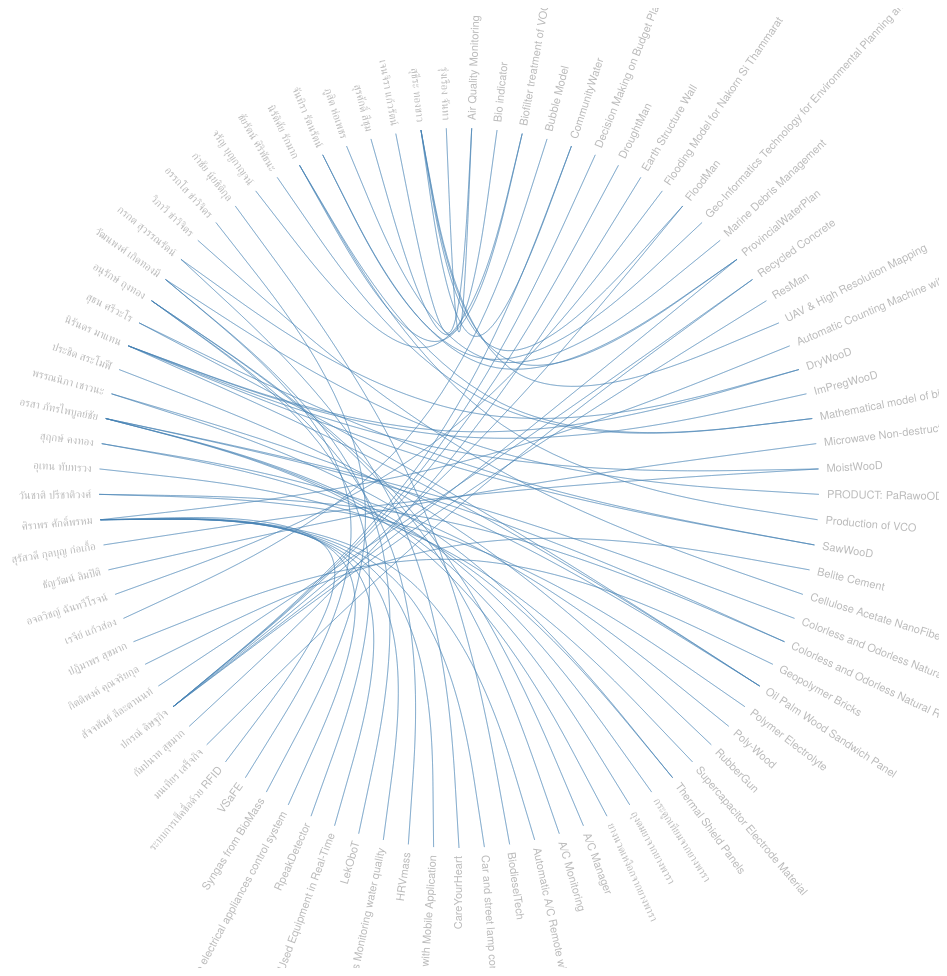
D3 v4 page, settled after 480 driven frames (8 s of simulated time); the page loaded 1 data file(s).



var diameter = 960,
    radius = diameter / 2,
    innerRadius = radius - 120;

var cluster = d3.cluster()
    .size([360, innerRadius]);

var line = d3.radialLine()
    .curve(d3.curveBundle.beta(0.85))
    .radius(function(d) { return d.y; })
    .angle(function(d) { return d.x / 180 * Math.PI; });

var svg = d3.select("body").append("svg")
    .attr("width", diameter)
    .attr("height", diameter)
  .append("g")
    .attr("transform", "translate(" + radius + "," + radius + ")");

var link = svg.append("g").selectAll(".link"),
    node = svg.append("g").selectAll(".node");

d3.json("flare.json", function(error, classes) {
  if (error) throw error;

  var root = packageHierarchy(classes)
      .sum(function(d) { return d.size; });

  cluster(root);

  link = link
    .data(packageImports(root.leaves()))
    .enter().append("path")
      .each(function(d) { d.source = d[0], d.target = d[d.length - 1]; })
      .attr("class", "link")
      .attr("d", line);

  node = node
    .data(root.leaves())
    .enter().append("text")
      .attr("class", "node")
      .attr("dy", "0.31em")
      .attr("transform", function(d) { return "rotate(" + (d.x - 90) + ")translate(" + (d.y + 8) + ",0)" + (d.x < 180 ? "" : "rotate(180)"); })
      .attr("text-anchor", function(d) { return d.x < 180 ? "start" : "end"; })
      .text(function(d) { return d.data.key; })
      .on("mouseover", mouseovered)
      .on("mouseout", mouseouted);
});

function mouseovered(d) {
  node
      .each(function(n) { n.target = n.source = false; });

  link
      .classed("link--target", function(l) { if (l.target === d) return l.source.source = true; })
      .classed("link--source", function(l) { if (l.source === d) return l.target.target = true; })
    .filter(function(l) { return l.target === d || l.source === d; })
      .raise();

  node
      .classed("node--target", function(n) { return n.target; })
      .classed("node--source", function(n) { return n.source; });
}

function mouseouted(d) {
  link
      .classed("link--target", false)
      .classed("link--source", false);

  node
      .classed("node--target", false)
      .classed("node--source", false);
}

// Lazily construct the package hierarchy from class names.
function packageHierarchy(classes) {
  var map = {};

  function find(name, data) {
    var node = map[name], i;
    if (!node) {
      node = map[name] = data || {name: name, children: []};
      if (name.length) {
        node.parent = find(name.substring(0, i = name.lastIndexOf(".")));
        node.parent.children.push(node);
        node.key = name.substring(i + 1);
      }
    }
    return node;
  }

  classes.forEach(function(d) {
    find(d.name, d);
  });

  return d3.hierarchy(map[""]);
}

// Return a list of imports for the given array of nodes.
function packageImports(nodes) {
  var map = {},
      imports = [];

  // Compute a map from name to node.
  nodes.forEach(function(d) {
    map[d.data.name] = d;
  });

  // For each import, construct a link from the source to target node.
  nodes.forEach(function(d) {
    if (d.data.imports) d.data.imports.forEach(function(i) {
      imports.push(map[d.data.name].path(map[i]));
    });
  });

  return imports;
}


 $(document).ready(function() {
   
   setTimeout(() => {
    var isShow = false;
    
    $("html").click(function(event) {
        console.log('class : ', event.target.className);
        console.log('id : ', event.target.id);
        if(event.target.id != "myPopup" && event.target.className.baseVal != "node" && isShow==true){
          $('#myPopup').hide();
          isShow = false; 
        }
    });
    
    $('.node').click(function() {
            if(isShow==false){
              $('#myPopup').show();
              //get data for show popup
              isShow = true;
            }
        });
    });
   }, 2000)

        



### data: flare.json
[
 {
  "name": "Air Quality Monitoring",
  "imports": [
   "เจนจิรา แก้วรัตน์",
   "รุ่งเรือง จันทา"
  ]
 },
 {
  "name": "Bio indicator",
  "imports": [
   "สุรศักดิ์ สีชุม"
  ]
 },
 {
  "name": "Biofilter treatment of VOC",
  "imports": [
   "นิรัติศัย รักมาก",
   "จรัญ บุญกาญจน์"
  ]
 },
 {
  "name": "Bubble Model",
  "imports": [
   "เรจีย์ แก้วส่อง"
  ]
 },
 {
  "name": "CommunityWater",
  "imports": [
   "ปกรณ์ ดิษฐกิจ",
   "สุธีระ ทองขาว"
  ]
 },
 {
  "name": "Decision Making on Budget Planning in Wa…",
  "imports": [
   "ปกรณ์ ดิษฐกิจ"
  ]
 },
 {
  "name": "DroughtMan",
  "imports": [
   "ปกรณ์ ดิษฐกิจ"
  ]
 },
 {
  "name": "Earth Structure Wall",
  "imports": [
   "กัมปนาท สุขมาก"
  ]
 },
 "... 81 more items"
]